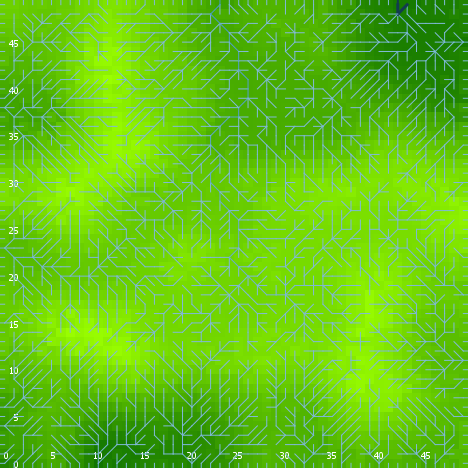

The table this chart was drawn from, first rows:
export-world data (NetLogo 6.0.4)
land_05_withInitialEcologicalCommunity.n…
05/27/2020 14:18:59:087 +0100
RANDOM STATE
0 0 -1727483681 241 -0.47231138713041837…
GLOBALS
min-pxcor, max-pxcor, min-pycor, max-pycor, perspective, subject, nextIndex, directed-links, ticks, display-mode, ecol_brushfrequencyinflection, ecol_brushfrequencyrate, ecol_grassfrequencyinflection, ecol_grassfrequencyrate, ecol_woodfrequencyinflection, ecol_woodfrequencyrate, elevationdistribution, elev_algorithm-style, elev_featureanglerange, elev_inversioniterations, elev_noise, elev_numdepressions, elev_numprotuberances, elev_numranges
0, 49, 0, 49, 0, nobody, 2600, "UNDIRECTED", -1, "terrain", 13.85, 0.00633, 3.952, 0.01544, 44.67, 0.04534, [10.956863351039743 7.853959073924077 11…, "C#", 2.34, 1.445, 2.818, 7, 8, 78
TURTLES
who, color, heading, xcor, ycor, shape, label, label-color, breed, hidden?, size, pen-size, pen-mode, numpoints
0, 75, 102, 2, 48, "default", "", 9.9, {breed flowholders}, true, 1, 1, "up", 
1, 15, 38, 33, 18, "default", "", 9.9, {breed flowholders}, true, 1, 1, "up", 
2, 125, 72, 26, 47, "default", "", 9.9, {breed flowholders}, true, 1, 1, "up", 
3, 55, 339, 17, 15, "default", "", 9.9, {breed flowholders}, true, 1, 1, "up", 
4, 65, 196, 31, 14, "default", "", 9.9, {breed flowholders}, true, 1, 1, "up", 
5, 65, 189, 48, 38, "default", "", 9.9, {breed flowholders}, true, 1, 1, "up", 
6, 97, 180, 6, 0, "line half", "", 9.9, {breed flowholders}, false, 1, 1, "up", 
7, 55, 298, 11, 35, "default", "", 9.9, {breed flowholders}, true, 1, 1, "up", 
8, 85, 108, 23, 45, "default", "", 9.9, {breed flowholders}, true, 1, 1, "up", 
9, 35, 163, 15, 2, "default", "", 9.9, {breed flowholders}, true, 1, 1, "up", 
10, 15, 62, 23, 7, "default", "", 9.9, {breed flowholders}, true, 1, 1, "up", 
11, 15, 299, 36, 47, "default", "", 9.9, {breed flowholders}, true, 1, 1, "up", 
12, 95, 249, 26, 17, "default", "", 9.9, {breed flowholders}, true, 1, 1, "up", 
13, 55, 346, 31, 34, "default", "", 9.9, {breed flowholders}, true, 1, 1, "up", 
14, 45, 39, 18, 39, "default", "", 9.9, {breed flowholders}, true, 1, 1, "up", 
15, 15, 157, 5, 37, "default", "", 9.9, {breed flowholders}, true, 1, 1, "up", 
16, 105, 243, 32, 13, "default", "", 9.9, {breed flowholders}, true, 1, 1, "up", 
17, 55, 176, 39, 21, "default", "", 9.9, {breed flowholders}, true, 1, 1, "up", 
18, 96.99, 180, 2, 0, "line half", "", 9.9, {breed flowholders}, false, 1, 1, "up", 
19, 75, 108, 39, 28, "default", "", 9.9, {breed flowholders}, true, 1, 1, "up", 
20, 97, 270, 0, 36, "line half", "", 9.9, {breed flowholders}, false, 1, 1, "up", 
21, 125, 289, 17, 16, "default", "", 9.9, {breed flowholders}, true, 1, 1, "up", 
22, 135, 39, 36, 10, "default", "", 9.9, {breed flowholders}, true, 1, 1, "up", 
23, 95, 345, 33, 34, "default", "", 9.9, {breed flowholders}, true, 1, 1, "up", 
24, 15, 116, 4, 24, "default", "", 9.9, {breed flowholders}, true, 1, 1, "up", 
25, 35, 328, 48, 35, "default", "", 9.9, {breed flowholders}, true, 1, 1, "up", 
26, 97, 90, 49, 24, "line half", "", 9.9, {breed flowholders}, false, 1, 1, "up", 
27, 105, 237, 4, 33, "default", "", 9.9, {breed flowholders}, true, 1, 1, "up", 
28, 45, 94, 47, 43, "default", "", 9.9, {breed flowholders}, true, 1, 1, "up", 
29, 5, 50, 4, 41, "default", "", 9.9, {breed flowholders}, true, 1, 1, "up", 
30, 5, 184, 9, 21, "default", "", 9.9, {breed flowholders}, true, 1, 1, "up", 
31, 105, 17, 36, 8, "default", "", 9.9, {breed flowholders}, true, 1, 1, "up", 
32, 85, 183, 1, 10, "default", "", 9.9, {breed flowholders}, true, 1, 1, "up", 
33, 65, 52, 22, 29, "default", "", 9.9, {breed flowholders}, true, 1, 1, "up", 
34, 97, 0, 16, 49, "line half", "", 9.9, {breed flowholders}, false, 1, 1, "up", 
35, 25, 170, 30, 4, "default", "", 9.9, {breed flowholders}, true, 1, 1, "up", 
36, 105, 14, 19, 3, "default", "", 9.9, {breed flowholders}, true, 1, 1, "up", 
37, 125, 341, 21, 20, "default", "", 9.9, {breed flowholders}, true, 1, 1, "up", 
38, 45, 346, 17, 24, "default", "", 9.9, {breed flowholders}, true, 1, 1, "up", 
39, 15, 309, 20, 31, "default", "", 9.9, {breed flowholders}, true, 1, 1, "up", 
40, 75, 350, 2, 11, "default", "", 9.9, {breed flowholders}, true, 1, 1, "up", 
41, 85, 328, 46, 34, "default", "", 9.9, {breed flowholders}, true, 1, 1, "up", 
42, 105, 170, 10, 35, "default", "", 9.9, {breed flowholders}, true, 1, 1, "up", 
43, 105, 195, 26, 14, "default", "", 9.9, {breed flowholders}, true, 1, 1, "up", 
44, 135, 189, 38, 29, "default", "", 9.9, {breed flowholders}, true, 1, 1, "up", 
45, 35, 258, 29, 40, "default", "", 9.9, {breed flowholders}, true, 1, 1, "up", 
46, 35, 21, 12, 9, "default", "", 9.9, {breed flowholders}, true, 1, 1, "up", 
47, 25, 243, 17, 17, "default", "", 9.9, {breed flowholders}, true, 1, 1, "up", 
48, 115, 143, 7, 8, "default", "", 9.9, {breed flowholders}, true, 1, 1, "up", 
49, 55, 153, 25, 39, "default", "", 9.9, {breed flowholders}, true, 1, 1, "up", 
50, 135, 43, 48, 6, "default", "", 9.9, {breed flowholders}, true, 1, 1, "up", 
... 9,318 more rows
